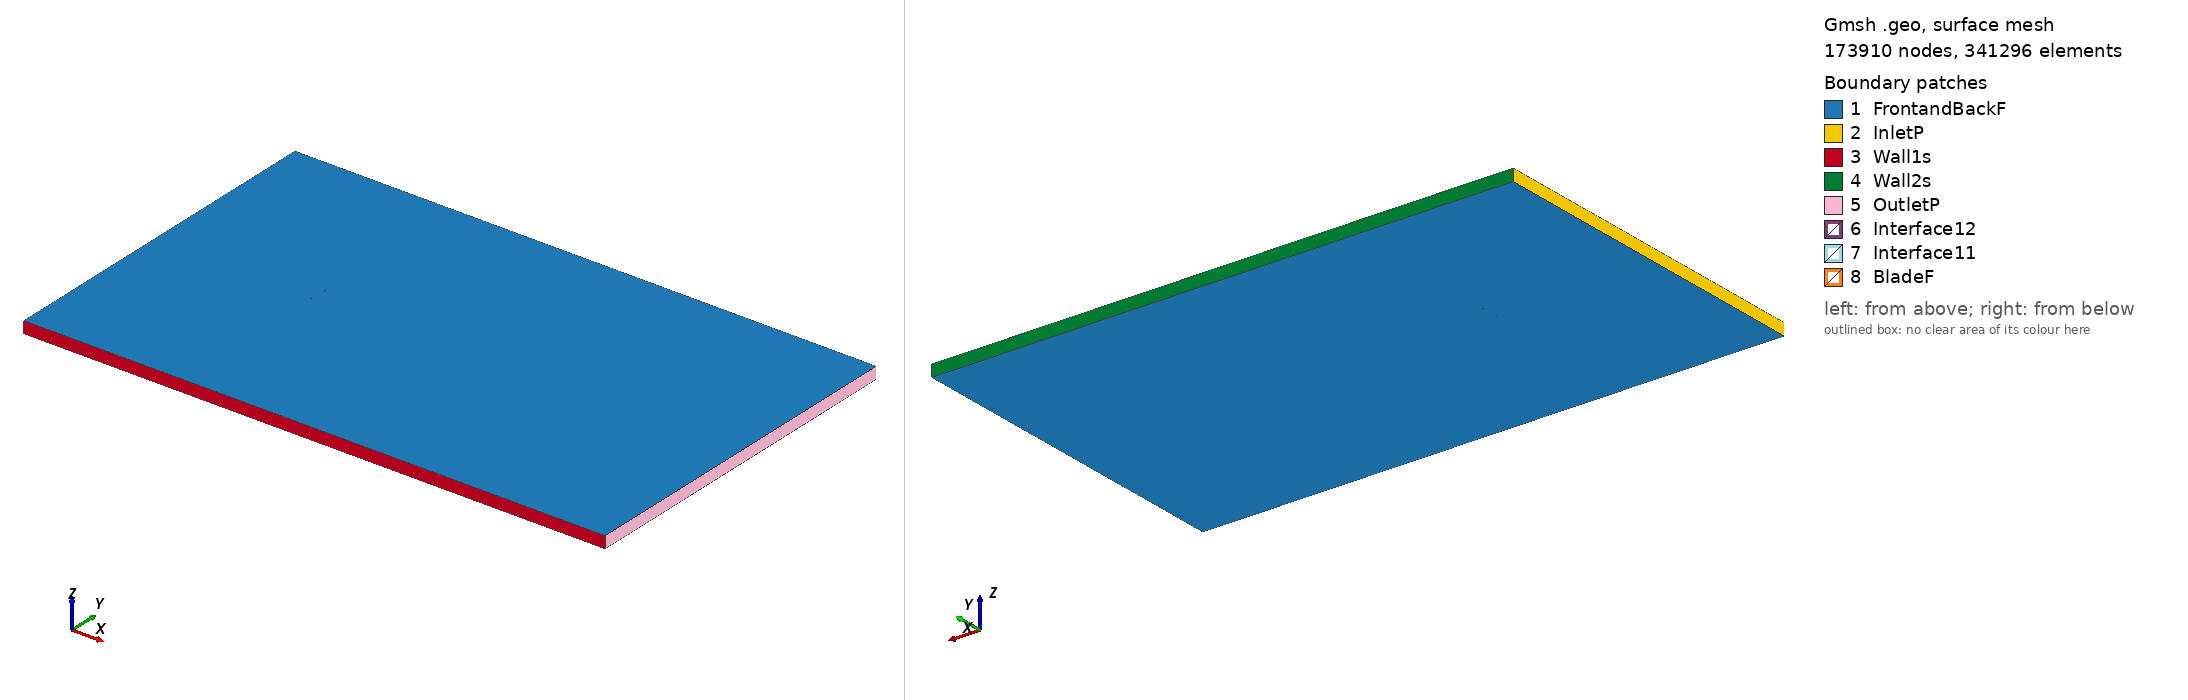

Gmsh geometry script, surface-meshed: 173910 nodes, 341296 surface elements. Boundary patches (legend numbers): 1 FrontandBackF, 2 InletP, 3 Wall1s, 4 Wall2s, 5 OutletP, 6 Interface12, 7 Interface11, 8 BladeF. Left view from above one corner, right view from below the opposite corner. Legend entries are the model's physical surfaces. The drawing asked Gmsh for element sizes between 1% and 20% of the model's largest extent; the script's own settings can give other sizes.

=== lwk79100_tsr_3.3611_aoa_-7.3926.geo (drawn) ===
SetFactory("OpenCASCADE");

Point(1) = {0.074280, 0.750000, 0, 1.0};
Point(2) = {0.072111, 0.749859, 0, 1.0};
Point(3) = {0.069036, 0.749655, 0, 1.0};
Point(4) = {0.065686, 0.749431, 0, 1.0};
Point(5) = {0.062076, 0.749190, 0, 1.0};
Point(6) = {0.058221, 0.748937, 0, 1.0};
Point(7) = {0.054137, 0.748683, 0, 1.0};
Point(8) = {0.049841, 0.748434, 0, 1.0};
Point(9) = {0.045347, 0.748200, 0, 1.0};
Point(10) = {0.040677, 0.747986, 0, 1.0};
Point(11) = {0.035851, 0.747793, 0, 1.0};
Point(12) = {0.030888, 0.747626, 0, 1.0};
Point(13) = {0.025810, 0.747480, 0, 1.0};
Point(14) = {0.020641, 0.747347, 0, 1.0};
Point(15) = {0.015402, 0.747211, 0, 1.0};
Point(16) = {0.010123, 0.747045, 0, 1.0};
Point(17) = {0.004828, 0.746833, 0, 1.0};
Point(18) = {-0.000460, 0.746564, 0, 1.0};
Point(19) = {-0.005718, 0.746230, 0, 1.0};
Point(20) = {-0.010923, 0.745840, 0, 1.0};
Point(21) = {-0.016052, 0.745395, 0, 1.0};
Point(22) = {-0.021085, 0.744902, 0, 1.0};
Point(23) = {-0.025999, 0.744356, 0, 1.0};
Point(24) = {-0.030771, 0.743749, 0, 1.0};
Point(25) = {-0.035384, 0.743092, 0, 1.0};
Point(26) = {-0.039817, 0.742395, 0, 1.0};
Point(27) = {-0.044051, 0.741668, 0, 1.0};
Point(28) = {-0.048070, 0.740908, 0, 1.0};
Point(29) = {-0.051855, 0.740119, 0, 1.0};
Point(30) = {-0.055390, 0.739299, 0, 1.0};
Point(31) = {-0.058660, 0.738456, 0, 1.0};
Point(32) = {-0.061649, 0.737591, 0, 1.0};
Point(33) = {-0.064347, 0.736709, 0, 1.0};
Point(34) = {-0.066743, 0.735815, 0, 1.0};
Point(35) = {-0.068825, 0.734920, 0, 1.0};
Point(36) = {-0.070586, 0.734032, 0, 1.0};
Point(37) = {-0.072019, 0.733164, 0, 1.0};
Point(38) = {-0.073117, 0.732304, 0, 1.0};
Point(39) = {-0.073875, 0.731460, 0, 1.0};
Point(40) = {-0.074295, 0.730674, 0, 1.0};
Point(41) = {-0.074377, 0.729957, 0, 1.0};
Point(42) = {-0.074115, 0.729285, 0, 1.0};
Point(43) = {-0.073508, 0.728633, 0, 1.0};
Point(44) = {-0.072560, 0.728010, 0, 1.0};
Point(45) = {-0.071278, 0.727458, 0, 1.0};
Point(46) = {-0.069672, 0.726985, 0, 1.0};
Point(47) = {-0.067742, 0.726576, 0, 1.0};
Point(48) = {-0.065501, 0.726241, 0, 1.0};
Point(49) = {-0.062957, 0.725989, 0, 1.0};
Point(50) = {-0.060122, 0.725824, 0, 1.0};
Point(51) = {-0.057012, 0.725751, 0, 1.0};
Point(52) = {-0.053635, 0.725771, 0, 1.0};
Point(53) = {-0.050007, 0.725880, 0, 1.0};
Point(54) = {-0.046146, 0.726083, 0, 1.0};
Point(55) = {-0.042067, 0.726373, 0, 1.0};
Point(56) = {-0.037787, 0.726751, 0, 1.0};
Point(57) = {-0.033323, 0.727208, 0, 1.0};
Point(58) = {-0.028695, 0.727750, 0, 1.0};
Point(59) = {-0.023926, 0.728382, 0, 1.0};
Point(60) = {-0.019036, 0.729107, 0, 1.0};
Point(61) = {-0.014043, 0.729914, 0, 1.0};
Point(62) = {-0.008971, 0.730794, 0, 1.0};
Point(63) = {-0.003838, 0.731745, 0, 1.0};
Point(64) = {0.001330, 0.732764, 0, 1.0};
Point(65) = {0.006512, 0.733853, 0, 1.0};
Point(66) = {0.011686, 0.735000, 0, 1.0};
Point(67) = {0.016833, 0.736187, 0, 1.0};
Point(68) = {0.021933, 0.737392, 0, 1.0};
Point(69) = {0.026965, 0.738582, 0, 1.0};
Point(70) = {0.031912, 0.739737, 0, 1.0};
Point(71) = {0.036753, 0.740842, 0, 1.0};
Point(72) = {0.041468, 0.741887, 0, 1.0};
Point(73) = {0.046039, 0.742872, 0, 1.0};
Point(74) = {0.050443, 0.743792, 0, 1.0};
Point(75) = {0.054661, 0.744648, 0, 1.0};
Point(76) = {0.058674, 0.745444, 0, 1.0};
Point(77) = {0.062466, 0.746183, 0, 1.0};
Point(78) = {0.066018, 0.746872, 0, 1.0};
Point(79) = {0.069315, 0.747510, 0, 1.0};
Point(80) = {0.072339, 0.748098, 0, 1.0};
Point(81) = {0.074473, 0.748515, 0, 1.0};
Point(82) = {-0.074280, -0.750000, 0, 1.0};
Point(83) = {-0.072111, -0.749859, 0, 1.0};
Point(84) = {-0.069036, -0.749655, 0, 1.0};
Point(85) = {-0.065686, -0.749431, 0, 1.0};
Point(86) = {-0.062076, -0.749190, 0, 1.0};
Point(87) = {-0.058221, -0.748937, 0, 1.0};
Point(88) = {-0.054137, -0.748683, 0, 1.0};
Point(89) = {-0.049841, -0.748434, 0, 1.0};
Point(90) = {-0.045347, -0.748200, 0, 1.0};
Point(91) = {-0.040677, -0.747986, 0, 1.0};
Point(92) = {-0.035851, -0.747793, 0, 1.0};
Point(93) = {-0.030888, -0.747626, 0, 1.0};
Point(94) = {-0.025810, -0.747480, 0, 1.0};
Point(95) = {-0.020641, -0.747347, 0, 1.0};
Point(96) = {-0.015402, -0.747211, 0, 1.0};
Point(97) = {-0.010123, -0.747045, 0, 1.0};
Point(98) = {-0.004828, -0.746833, 0, 1.0};
Point(99) = {0.000460, -0.746564, 0, 1.0};
Point(100) = {0.005718, -0.746230, 0, 1.0};
Point(101) = {0.010923, -0.745840, 0, 1.0};
Point(102) = {0.016052, -0.745395, 0, 1.0};
Point(103) = {0.021085, -0.744902, 0, 1.0};
Point(104) = {0.025999, -0.744356, 0, 1.0};
Point(105) = {0.030771, -0.743749, 0, 1.0};
Point(106) = {0.035384, -0.743092, 0, 1.0};
Point(107) = {0.039817, -0.742395, 0, 1.0};
Point(108) = {0.044051, -0.741668, 0, 1.0};
Point(109) = {0.048070, -0.740908, 0, 1.0};
Point(110) = {0.051855, -0.740119, 0, 1.0};
Point(111) = {0.055390, -0.739299, 0, 1.0};
Point(112) = {0.058660, -0.738456, 0, 1.0};
Point(113) = {0.061649, -0.737591, 0, 1.0};
Point(114) = {0.064347, -0.736709, 0, 1.0};
Point(115) = {0.066743, -0.735815, 0, 1.0};
Point(116) = {0.068825, -0.734920, 0, 1.0};
Point(117) = {0.070586, -0.734032, 0, 1.0};
Point(118) = {0.072019, -0.733164, 0, 1.0};
Point(119) = {0.073117, -0.732304, 0, 1.0};
Point(120) = {0.073875, -0.731460, 0, 1.0};
Point(121) = {0.074295, -0.730674, 0, 1.0};
Point(122) = {0.074377, -0.729957, 0, 1.0};
Point(123) = {0.074115, -0.729285, 0, 1.0};
Point(124) = {0.073508, -0.728633, 0, 1.0};
Point(125) = {0.072560, -0.728010, 0, 1.0};
Point(126) = {0.071278, -0.727458, 0, 1.0};
Point(127) = {0.069672, -0.726985, 0, 1.0};
Point(128) = {0.067742, -0.726576, 0, 1.0};
Point(129) = {0.065501, -0.726241, 0, 1.0};
Point(130) = {0.062957, -0.725989, 0, 1.0};
Point(131) = {0.060122, -0.725824, 0, 1.0};
Point(132) = {0.057012, -0.725751, 0, 1.0};
Point(133) = {0.053635, -0.725771, 0, 1.0};
Point(134) = {0.050007, -0.725880, 0, 1.0};
Point(135) = {0.046146, -0.726083, 0, 1.0};
Point(136) = {0.042067, -0.726373, 0, 1.0};
Point(137) = {0.037787, -0.726751, 0, 1.0};
Point(138) = {0.033323, -0.727208, 0, 1.0};
Point(139) = {0.028695, -0.727750, 0, 1.0};
Point(140) = {0.023926, -0.728382, 0, 1.0};
Point(141) = {0.019036, -0.729107, 0, 1.0};
Point(142) = {0.014043, -0.729914, 0, 1.0};
Point(143) = {0.008971, -0.730794, 0, 1.0};
Point(144) = {0.003838, -0.731745, 0, 1.0};
Point(145) = {-0.001330, -0.732764, 0, 1.0};
Point(146) = {-0.006512, -0.733853, 0, 1.0};
Point(147) = {-0.011686, -0.735000, 0, 1.0};
Point(148) = {-0.016833, -0.736187, 0, 1.0};
Point(149) = {-0.021933, -0.737392, 0, 1.0};
Point(150) = {-0.026965, -0.738582, 0, 1.0};
Point(151) = {-0.031912, -0.739737, 0, 1.0};
Point(152) = {-0.036753, -0.740842, 0, 1.0};
Point(153) = {-0.041468, -0.741887, 0, 1.0};
Point(154) = {-0.046039, -0.742872, 0, 1.0};
Point(155) = {-0.050443, -0.743792, 0, 1.0};
Point(156) = {-0.054661, -0.744648, 0, 1.0};
Point(157) = {-0.058674, -0.745444, 0, 1.0};
Point(158) = {-0.062466, -0.746183, 0, 1.0};
Point(159) = {-0.066018, -0.746872, 0, 1.0};
Point(160) = {-0.069315, -0.747510, 0, 1.0};
Point(161) = {-0.072339, -0.748098, 0, 1.0};
Point(162) = {-0.074473, -0.748515, 0, 1.0};

// Lines: first blade (splines 1-4)
Spline(1) = {1:25};
Spline(2) = {25:57};
Spline(3) = {57:81};
Spline(4) = {81,1};

// Lines: second blade (splines 5-8)
Spline(5) = {82:106};
Spline(6) = {106:138};
Spline(7) = {138:162};
Spline(8) = {162,82};

// Outer domain (points 20001-4 and lines)
Point(163) = {-13.50000000, -15.00000000, 0, 1.0};
Point(164) = {-13.50000000, 15.00000000, 0, 1.0};
Point(165) = {36.00000000, 15.00000000, 0, 1.0};
Point(166) = {36.00000000, -15.00000000, 0, 1.0};
Line(11) = {163, 164};
Line(12) = {164, 165};
Line(13) = {165, 166};
Line(14) = {163, 166};

// Interface (between moving and stationary domain) (circles)
Circle(9) = {0, 0, 0, 0.80000000, 0, 2*Pi};
Circle(10) = {0, 0, 0, 0.80000000, 0, 2*Pi};

// Loops collect Lines/Splines/etc (blade1, blade2, domain, first circle)
Line Loop(1) = {1:4};
Line Loop(2) = {5:8};
Line Loop(3) = {11,12,13,-14};
Line Loop(4) = {9};

// BooleanDifference cuts out the circle/interface from the domain
Plane Surface(1) = {3};
Plane Surface(2) = {4};
BooleanDifference{ Surface{1}; Delete;}{ Surface{2}; Delete;}

// This one cuts out the blades from the inner circle/interface
Line Loop(6) = {10};
Plane Surface(5) = {6};
Plane Surface(6) = {1};
Plane Surface(7) = {2};
BooleanDifference{ Surface{5}; Delete;}{ Surface{6,7}; Delete;}

// extrude to 3rd dimension
Extrude {0, 0, 1} {Surface{1}; Surface{5}; Layers{1}; Recombine;}

// Physical Surfaces are the named boundaries (patches)
Physical Surface("Interface11") = {12};
Physical Surface("Interface12") = {10};

// sides of domain
Physical Surface("InletP") = {6};
Physical Surface("OutletP") = {9};

// top and bottom of domain
Physical Surface("Wall1s") = {7};
Physical Surface("Wall2s") = {8};

// Check FrontandBackF by ensuring there is nothing in the 3rd dimension
Physical Surface("FrontandBackF") = {1,11,5,21};
Physical Surface("BladeF") = {13:20};
Physical Volume("Turbine") = {2};
Physical Volume("Farfield") = {1};

// settings for airfoil boundary layer
Field[1] = BoundaryLayer;
Field[1].EdgesList = {1:8};
Field[1].hwall_n = 1e-3;
Field[1].thickness = 1.5e-2;
Field[1].ratio = 1.05;
Field[1].Quads = 1;
BoundaryLayer Field = 1;

// control points for mesh (blade and interface)
// floor((arc length / 1.5mm)/ 6) -> Transfinite Line
Transfinite Line {1,2,3,5,6,7} = 33 Using Progression 1;
Transfinite Line {4,8} = 2 Using Progression 1;
Transfinite Line {9, 15} = 800 Using Progression 1;

// For more information on gmsh syntax, visit http://gmsh.info/doc/texinfo/gmsh.html
